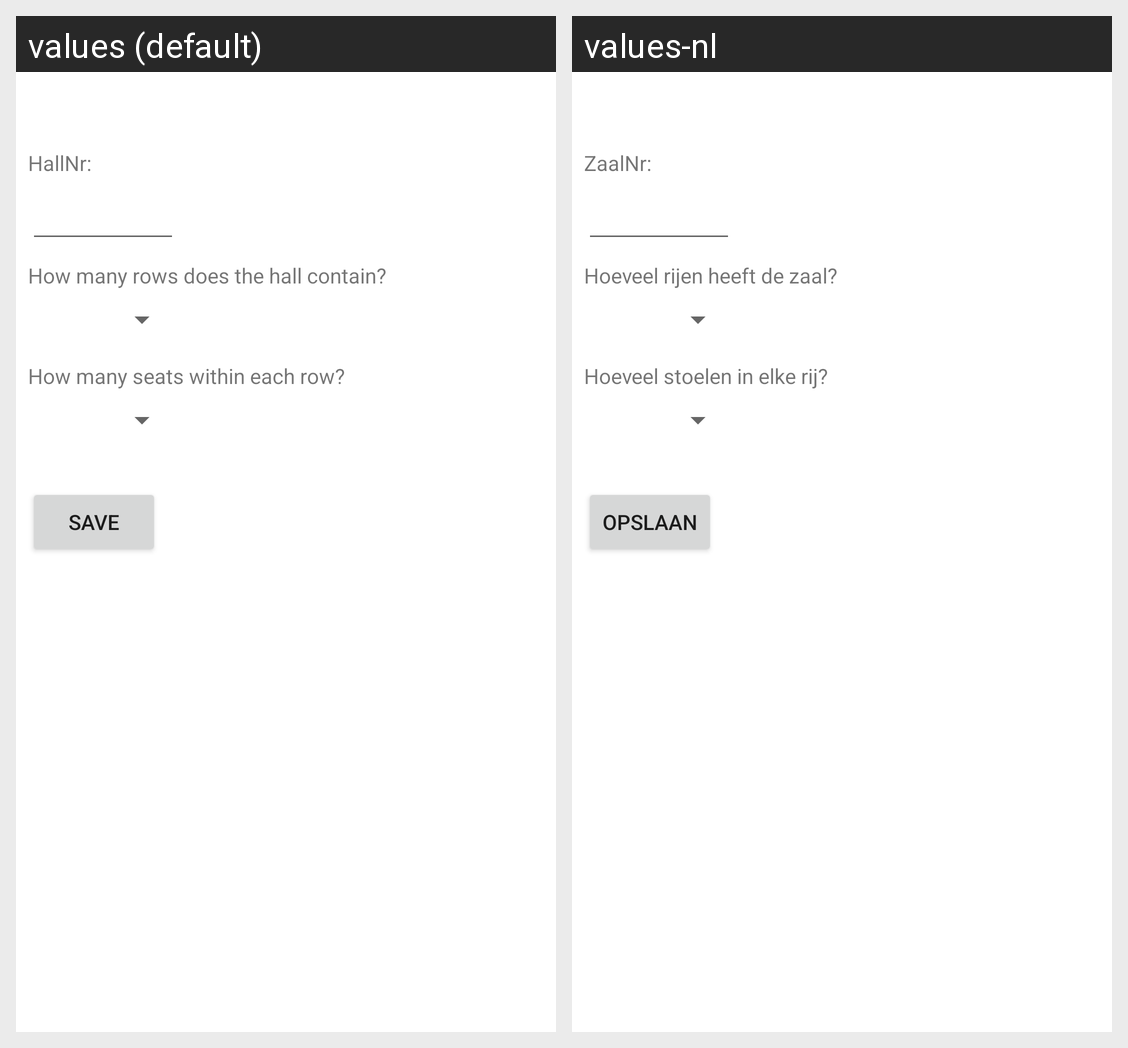

Locale-by-locale string values for the Android screen shown in this grid:
Android screen res/layout/activity_create_hall.xml rendered under 2 locales, left to right: values (default), values-nl. Device: Nexus 5 (rendered at 1080×1920; each locale shown at half size, 540×960, under a caption strip naming it); theme AppTheme.
Strings drawn on this screen, with the default value and each locale's value (text and hints the layout hard-codes, and strings that could not be matched under every locale, appear in the picture but are not listed):

HallNr_withSemiColon
  values: HallNr:
  values-nl: ZaalNr:

howManyRowsDoesTheHallContain
  values: How many rows does the hall contain?
  values-nl: Hoeveel rijen heeft de zaal?

howManySeatsInEachRow
  values: How many seats within each row?
  values-nl: Hoeveel stoelen in elke rij?

save
  values: Save
  values-nl: Opslaan
